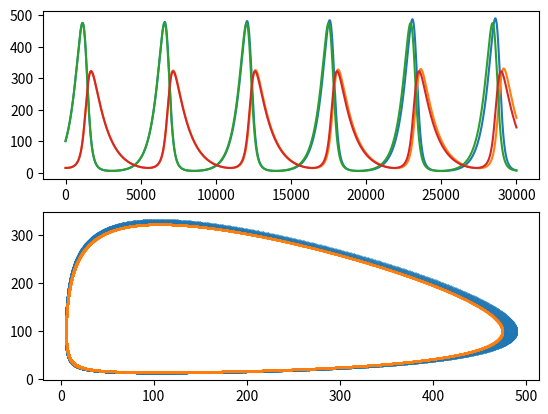

Write the Python code that produced this figure.
import numpy as np
import matplotlib.pyplot as plt


def mice_prime(number_of_mice, number_of_foxes, birth_rate = 2, kmf = 0.02):
    return number_of_mice * birth_rate - number_of_foxes * number_of_mice * kmf


def fox_prime(number_of_foxes, number_of_mice, death_rate = 1.06, kfm = 0.01):
    return number_of_mice * number_of_foxes * kfm - number_of_foxes * death_rate


def forward_euler(f_prime, f_init, g_prime, g_init, h, n):

    f_history = np.zeros(n)
    g_history = np.zeros(n)

    f_history[0] = f_init
    g_history[0] = g_init

    for i in range(1, n):
        f_history[i] = f_history[i-1] + f_prime(f_history[i-1], g_history[i-1]) * h
        g_history[i] = g_history[i-1] + g_prime(g_history[i-1], f_history[i-1]) * h

    return f_history, g_history


def runge_kutta(f_prime, f_init, g_prime, g_init, h, n):

    f_history = np.zeros(n)
    g_history = np.zeros(n)

    f_history[0] = f_init
    g_history[0] = g_init

    for i in range(1, n):
        f_mid = f_history[i - 1] + 0.5 * h * f_prime(f_history[i - 1], g_history[i - 1])
        g_mid = g_history[i - 1] + 0.5 * h * g_prime(g_history[i - 1], f_history[i - 1])

        f_history[i] = \
            f_history[i - 1] + f_prime( f_mid, g_mid) * h

        g_history[i] = \
            g_history[i - 1] + g_prime(g_mid, f_mid) * h

    return f_history, g_history


fig, axs = plt.subplots(2, 1)

mice_euler, fox_euler = forward_euler(mice_prime, 100, fox_prime, 15, 0.001, 30000)
mice_kutta, fox_kutta = runge_kutta(mice_prime, 100, fox_prime, 15, 0.001, 30000)
axs[0].plot(mice_euler)
axs[0].plot(fox_euler)
axs[0].plot(mice_kutta)
axs[0].plot(fox_kutta)

axs[1].scatter(mice_euler, fox_euler, s=0.1)
axs[1].scatter(mice_kutta, fox_kutta, s=0.1)
plt.show()